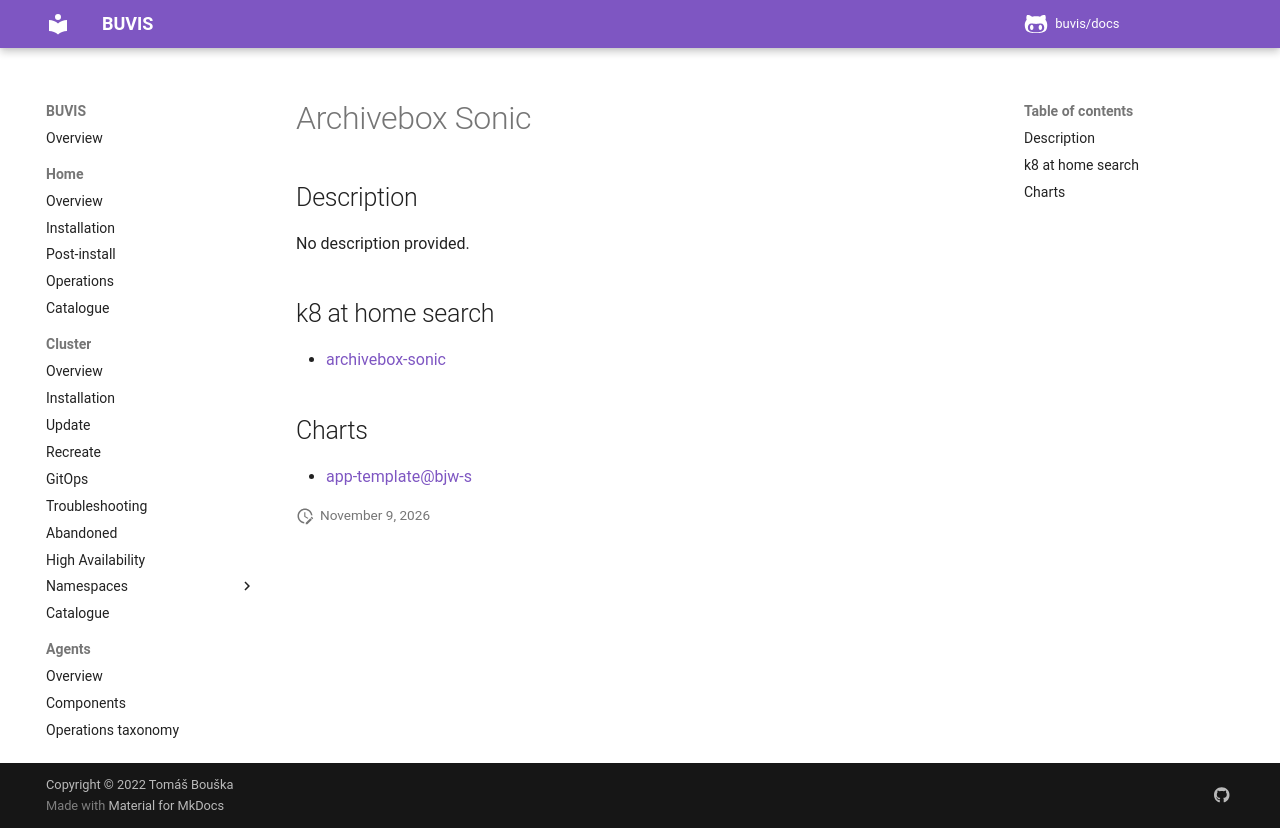

repository: buvis/docs · page: cluster/catalogue/archivebox-sonic/index.html · generator: mkdocs

# Archivebox Sonic

## Description

No description provided.

## k8 at home search

- [archivebox-sonic](https://nanne.dev/k8s-at-home-search/#/archivebox-sonic)

## Charts

- [app-template@bjw-s](https://bjw-s.github.io/helm-charts/)
